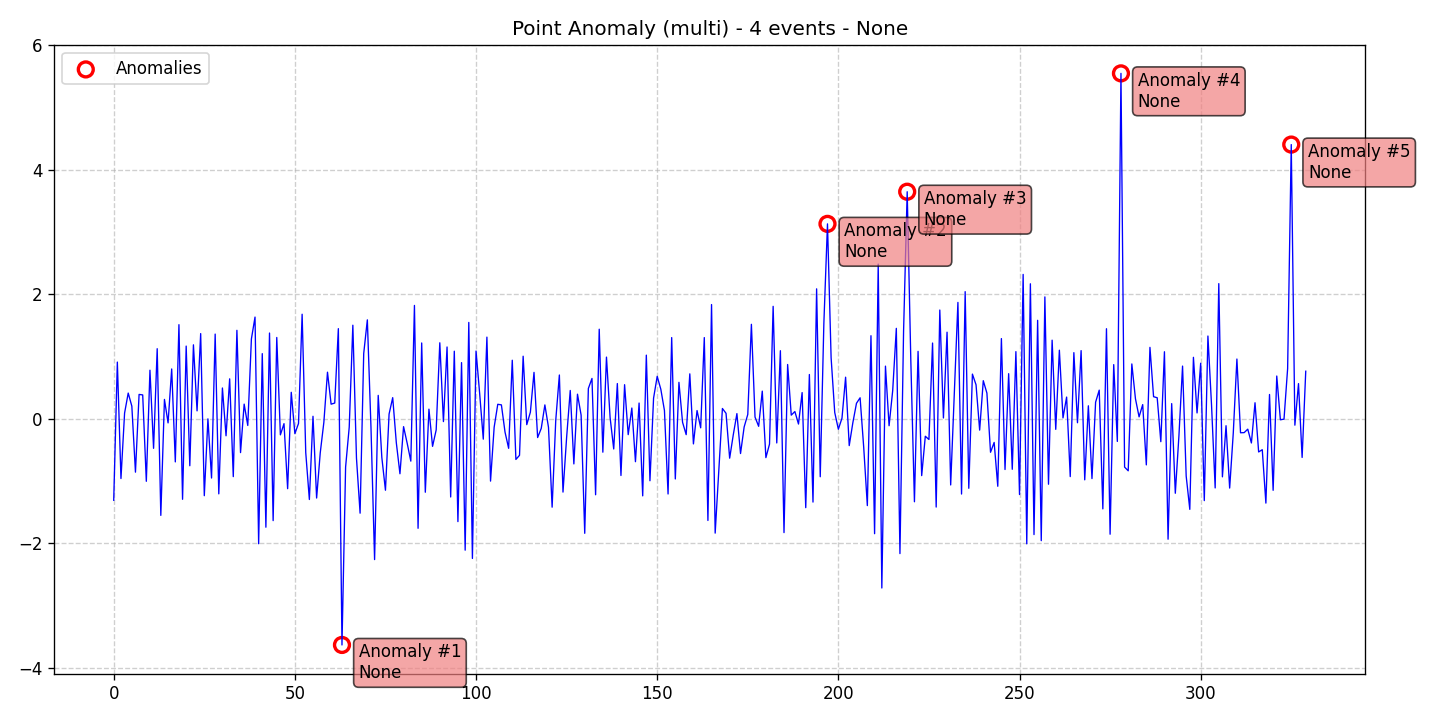

The data file committed next to this chart (first rows):
data, stationary, det_lin_up, det_lin_down, det_quad, det_cubic, det_exp, det_damped, stoc_trend, volatility, single_seas, multiple_seas, point_anom_single, point_anom_multi, collect_anom, context_anom, mean_shift, var_shift, trend_shift, date, is_break, is_anomaly, is_multi, location_beginning
-1.307, 0, 0, 0, 0, 0, 0, 0, 0, 0, 0, 0, 0, 1, 0, 0, 0, 0, 0, 2020-01-01, 0, 0, 1, 0
0.9114, 0, 0, 0, 0, 0, 0, 0, 0, 0, 0, 0, 0, 1, 0, 0, 0, 0, 0, 2020-01-02, 0, 0, 1, 0
-0.9578, 0, 0, 0, 0, 0, 0, 0, 0, 0, 0, 0, 0, 1, 0, 0, 0, 0, 0, 2020-01-03, 0, 0, 1, 0
0.09292, 0, 0, 0, 0, 0, 0, 0, 0, 0, 0, 0, 0, 1, 0, 0, 0, 0, 0, 2020-01-04, 0, 0, 1, 0
0.4139, 0, 0, 0, 0, 0, 0, 0, 0, 0, 0, 0, 0, 1, 0, 0, 0, 0, 0, 2020-01-05, 0, 0, 1, 0
0.2042, 0, 0, 0, 0, 0, 0, 0, 0, 0, 0, 0, 0, 1, 0, 0, 0, 0, 0, 2020-01-06, 0, 0, 1, 0
-0.8556, 0, 0, 0, 0, 0, 0, 0, 0, 0, 0, 0, 0, 1, 0, 0, 0, 0, 0, 2020-01-07, 0, 0, 1, 0
0.3922, 0, 0, 0, 0, 0, 0, 0, 0, 0, 0, 0, 0, 1, 0, 0, 0, 0, 0, 2020-01-08, 0, 0, 1, 0
0.3842, 0, 0, 0, 0, 0, 0, 0, 0, 0, 0, 0, 0, 1, 0, 0, 0, 0, 0, 2020-01-09, 0, 0, 1, 0
-1.002, 0, 0, 0, 0, 0, 0, 0, 0, 0, 0, 0, 0, 1, 0, 0, 0, 0, 0, 2020-01-10, 0, 0, 1, 0
0.781, 0, 0, 0, 0, 0, 0, 0, 0, 0, 0, 0, 0, 1, 0, 0, 0, 0, 0, 2020-01-11, 0, 0, 1, 0
-0.473, 0, 0, 0, 0, 0, 0, 0, 0, 0, 0, 0, 0, 1, 0, 0, 0, 0, 0, 2020-01-12, 0, 0, 1, 0
1.126, 0, 0, 0, 0, 0, 0, 0, 0, 0, 0, 0, 0, 1, 0, 0, 0, 0, 0, 2020-01-13, 0, 0, 1, 0
-1.549, 0, 0, 0, 0, 0, 0, 0, 0, 0, 0, 0, 0, 1, 0, 0, 0, 0, 0, 2020-01-14, 0, 0, 1, 0
0.3121, 0, 0, 0, 0, 0, 0, 0, 0, 0, 0, 0, 0, 1, 0, 0, 0, 0, 0, 2020-01-15, 0, 0, 1, 0
-0.06476, 0, 0, 0, 0, 0, 0, 0, 0, 0, 0, 0, 0, 1, 0, 0, 0, 0, 0, 2020-01-16, 0, 0, 1, 0
0.801, 0, 0, 0, 0, 0, 0, 0, 0, 0, 0, 0, 0, 1, 0, 0, 0, 0, 0, 2020-01-17, 0, 0, 1, 0
-0.6908, 0, 0, 0, 0, 0, 0, 0, 0, 0, 0, 0, 0, 1, 0, 0, 0, 0, 0, 2020-01-18, 0, 0, 1, 0
1.512, 0, 0, 0, 0, 0, 0, 0, 0, 0, 0, 0, 0, 1, 0, 0, 0, 0, 0, 2020-01-19, 0, 0, 1, 0
-1.291, 0, 0, 0, 0, 0, 0, 0, 0, 0, 0, 0, 0, 1, 0, 0, 0, 0, 0, 2020-01-20, 0, 0, 1, 0
1.168, 0, 0, 0, 0, 0, 0, 0, 0, 0, 0, 0, 0, 1, 0, 0, 0, 0, 0, 2020-01-21, 0, 0, 1, 0
-0.7526, 0, 0, 0, 0, 0, 0, 0, 0, 0, 0, 0, 0, 1, 0, 0, 0, 0, 0, 2020-01-22, 0, 0, 1, 0
1.189, 0, 0, 0, 0, 0, 0, 0, 0, 0, 0, 0, 0, 1, 0, 0, 0, 0, 0, 2020-01-23, 0, 0, 1, 0
0.1283, 0, 0, 0, 0, 0, 0, 0, 0, 0, 0, 0, 0, 1, 0, 0, 0, 0, 0, 2020-01-24, 0, 0, 1, 0
1.369, 0, 0, 0, 0, 0, 0, 0, 0, 0, 0, 0, 0, 1, 0, 0, 0, 0, 0, 2020-01-25, 0, 0, 1, 0
-1.233, 0, 0, 0, 0, 0, 0, 0, 0, 0, 0, 0, 0, 1, 0, 0, 0, 0, 0, 2020-01-26, 0, 0, 1, 0
-0.000113, 0, 0, 0, 0, 0, 0, 0, 0, 0, 0, 0, 0, 1, 0, 0, 0, 0, 0, 2020-01-27, 0, 0, 1, 0
-0.9498, 0, 0, 0, 0, 0, 0, 0, 0, 0, 0, 0, 0, 1, 0, 0, 0, 0, 0, 2020-01-28, 0, 0, 1, 0
1.361, 0, 0, 0, 0, 0, 0, 0, 0, 0, 0, 0, 0, 1, 0, 0, 0, 0, 0, 2020-01-29, 0, 0, 1, 0
-1.204, 0, 0, 0, 0, 0, 0, 0, 0, 0, 0, 0, 0, 1, 0, 0, 0, 0, 0, 2020-01-30, 0, 0, 1, 0
0.4956, 0, 0, 0, 0, 0, 0, 0, 0, 0, 0, 0, 0, 1, 0, 0, 0, 0, 0, 2020-01-31, 0, 0, 1, 0
-0.2716, 0, 0, 0, 0, 0, 0, 0, 0, 0, 0, 0, 0, 1, 0, 0, 0, 0, 0, 2020-02-01, 0, 0, 1, 0
0.6426, 0, 0, 0, 0, 0, 0, 0, 0, 0, 0, 0, 0, 1, 0, 0, 0, 0, 0, 2020-02-02, 0, 0, 1, 0
-0.9272, 0, 0, 0, 0, 0, 0, 0, 0, 0, 0, 0, 0, 1, 0, 0, 0, 0, 0, 2020-02-03, 0, 0, 1, 0
1.421, 0, 0, 0, 0, 0, 0, 0, 0, 0, 0, 0, 0, 1, 0, 0, 0, 0, 0, 2020-02-04, 0, 0, 1, 0
-0.5416, 0, 0, 0, 0, 0, 0, 0, 0, 0, 0, 0, 0, 1, 0, 0, 0, 0, 0, 2020-02-05, 0, 0, 1, 0
0.2367, 0, 0, 0, 0, 0, 0, 0, 0, 0, 0, 0, 0, 1, 0, 0, 0, 0, 0, 2020-02-06, 0, 0, 1, 0
-0.1059, 0, 0, 0, 0, 0, 0, 0, 0, 0, 0, 0, 0, 1, 0, 0, 0, 0, 0, 2020-02-07, 0, 0, 1, 0
1.283, 0, 0, 0, 0, 0, 0, 0, 0, 0, 0, 0, 0, 1, 0, 0, 0, 0, 0, 2020-02-08, 0, 0, 1, 0
1.634, 0, 0, 0, 0, 0, 0, 0, 0, 0, 0, 0, 0, 1, 0, 0, 0, 0, 0, 2020-02-09, 0, 0, 1, 0
-2.004, 0, 0, 0, 0, 0, 0, 0, 0, 0, 0, 0, 0, 1, 0, 0, 0, 0, 0, 2020-02-10, 0, 0, 1, 0
1.047, 0, 0, 0, 0, 0, 0, 0, 0, 0, 0, 0, 0, 1, 0, 0, 0, 0, 0, 2020-02-11, 0, 0, 1, 0
-1.739, 0, 0, 0, 0, 0, 0, 0, 0, 0, 0, 0, 0, 1, 0, 0, 0, 0, 0, 2020-02-12, 0, 0, 1, 0
1.378, 0, 0, 0, 0, 0, 0, 0, 0, 0, 0, 0, 0, 1, 0, 0, 0, 0, 0, 2020-02-13, 0, 0, 1, 0
-1.633, 0, 0, 0, 0, 0, 0, 0, 0, 0, 0, 0, 0, 1, 0, 0, 0, 0, 0, 2020-02-14, 0, 0, 1, 0
1.306, 0, 0, 0, 0, 0, 0, 0, 0, 0, 0, 0, 0, 1, 0, 0, 0, 0, 0, 2020-02-15, 0, 0, 1, 0
-0.2567, 0, 0, 0, 0, 0, 0, 0, 0, 0, 0, 0, 0, 1, 0, 0, 0, 0, 0, 2020-02-16, 0, 0, 1, 0
-0.07678, 0, 0, 0, 0, 0, 0, 0, 0, 0, 0, 0, 0, 1, 0, 0, 0, 0, 0, 2020-02-17, 0, 0, 1, 0
-1.121, 0, 0, 0, 0, 0, 0, 0, 0, 0, 0, 0, 0, 1, 0, 0, 0, 0, 0, 2020-02-18, 0, 0, 1, 0
0.4263, 0, 0, 0, 0, 0, 0, 0, 0, 0, 0, 0, 0, 1, 0, 0, 0, 0, 0, 2020-02-19, 0, 0, 1, 0
-0.2373, 0, 0, 0, 0, 0, 0, 0, 0, 0, 0, 0, 0, 1, 0, 0, 0, 0, 0, 2020-02-20, 0, 0, 1, 0
-0.07426, 0, 0, 0, 0, 0, 0, 0, 0, 0, 0, 0, 0, 1, 0, 0, 0, 0, 0, 2020-02-21, 0, 0, 1, 0
1.68, 0, 0, 0, 0, 0, 0, 0, 0, 0, 0, 0, 0, 1, 0, 0, 0, 0, 0, 2020-02-22, 0, 0, 1, 0
-0.5423, 0, 0, 0, 0, 0, 0, 0, 0, 0, 0, 0, 0, 1, 0, 0, 0, 0, 0, 2020-02-23, 0, 0, 1, 0
-1.294, 0, 0, 0, 0, 0, 0, 0, 0, 0, 0, 0, 0, 1, 0, 0, 0, 0, 0, 2020-02-24, 0, 0, 1, 0
0.04134, 0, 0, 0, 0, 0, 0, 0, 0, 0, 0, 0, 0, 1, 0, 0, 0, 0, 0, 2020-02-25, 0, 0, 1, 0
-1.271, 0, 0, 0, 0, 0, 0, 0, 0, 0, 0, 0, 0, 1, 0, 0, 0, 0, 0, 2020-02-26, 0, 0, 1, 0
-0.5462, 0, 0, 0, 0, 0, 0, 0, 0, 0, 0, 0, 0, 1, 0, 0, 0, 0, 0, 2020-02-27, 0, 0, 1, 0
-0.0547, 0, 0, 0, 0, 0, 0, 0, 0, 0, 0, 0, 0, 1, 0, 0, 0, 0, 0, 2020-02-28, 0, 0, 1, 0
0.7491, 0, 0, 0, 0, 0, 0, 0, 0, 0, 0, 0, 0, 1, 0, 0, 0, 0, 0, 2020-02-29, 0, 0, 1, 0
... 270 more rows
